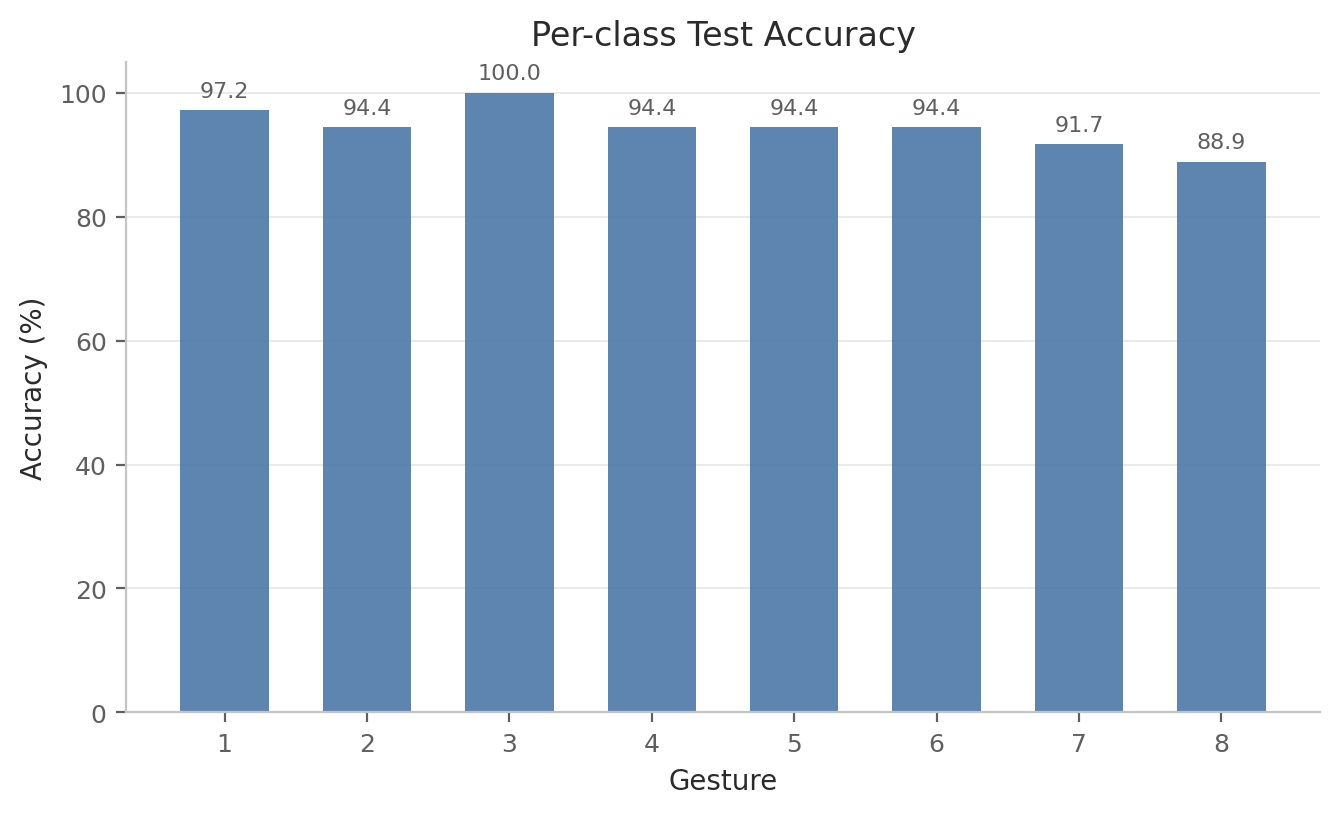

Values plotted in this chart, from the file beside it:
label, gesture_id, accuracy, precision, recall, f1, support
0, 1, 0.9722, 0.9459, 0.9722, 0.9589, 36
1, 2, 0.9444, 0.9714, 0.9444, 0.9577, 36
2, 3, 1.0, 1.0, 1.0, 1.0, 36
3, 4, 0.9444, 0.8718, 0.9444, 0.9067, 36
4, 5, 0.9444, 0.9714, 0.9444, 0.9577, 36
5, 6, 0.9444, 0.9444, 0.9444, 0.9444, 36
6, 7, 0.9167, 0.9706, 0.9167, 0.9429, 36
7, 8, 0.8889, 0.8889, 0.8889, 0.8889, 36
